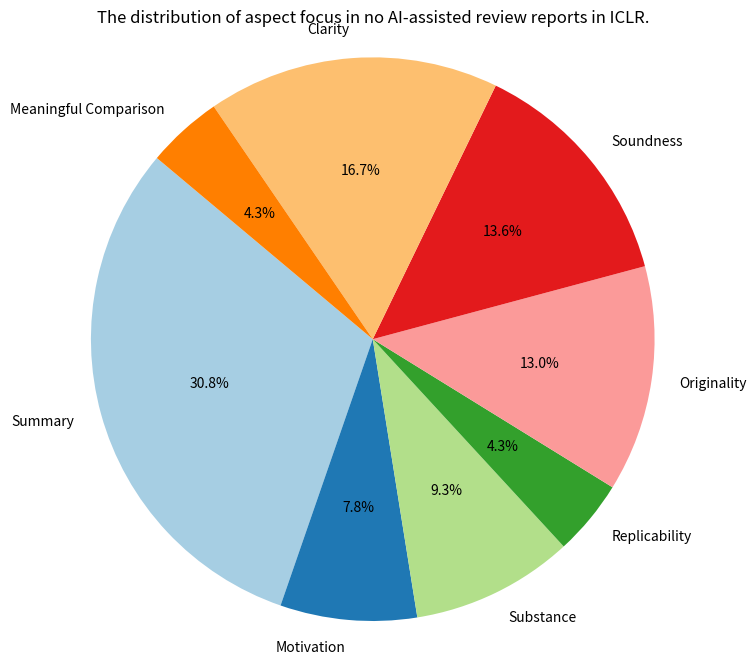

Python code for this plot:
import matplotlib.pyplot as plt

# Data
categories = ['Summary', 'Motivation', 'Substance', 'Replicability', 'Originality', 'Soundness', 'Clarity', 'Meaningful Comparison']
#ICLR_ai_values = [21981, 4516, 5721, 808, 4129, 5958, 4706, 1758]
#NIPS_ai_values = [12587, 3172, 3648, 492, 2437, 4110, 3069, 1052]
ICLR_no_ai = [80346, 20433, 24303, 11330, 33848, 35578, 43630, 11341]
#NIPS_no_ai = [46013, 8445, 9917, 2158, 9293, 14540, 14168, 4546]
# Calculate percentage
total = sum(ICLR_no_ai)
percentages = [(v / total) * 100 for v in ICLR_no_ai]

# Create a pie chart
plt.figure(figsize=(8, 8))
plt.pie(percentages, labels=categories, autopct='%1.1f%%', startangle=140, colors=plt.cm.Paired.colors)

# Equal aspect ratio ensures that pie is drawn as a circle.
plt.axis('equal')
plt.title('The distribution of aspect focus in no AI-assisted review reports in ICLR.')

# Show the plot
plt.savefig('iclr_no_ai.png')
plt.show()
